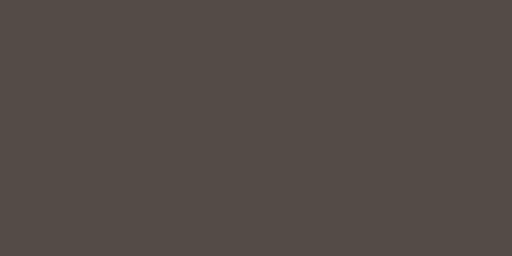
t = 0.00 s
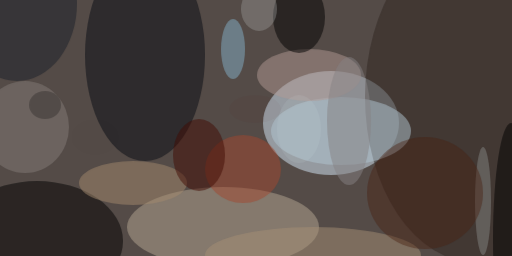
t = 2.99 s
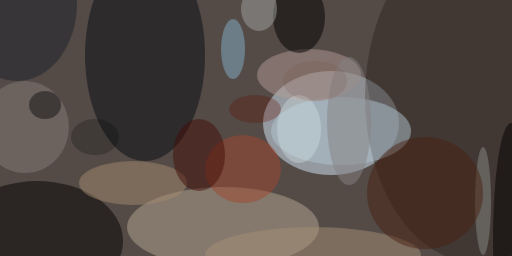
t = 3.12 s
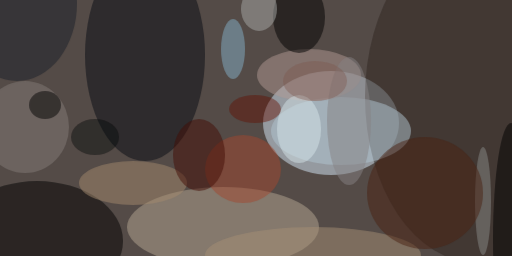
t = 3.24 s
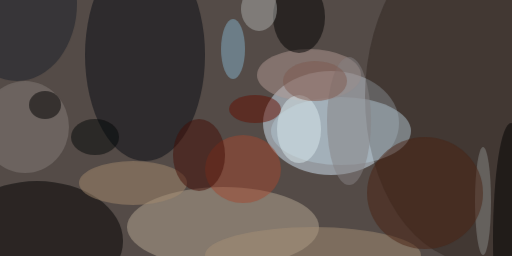
t = 3.37 s
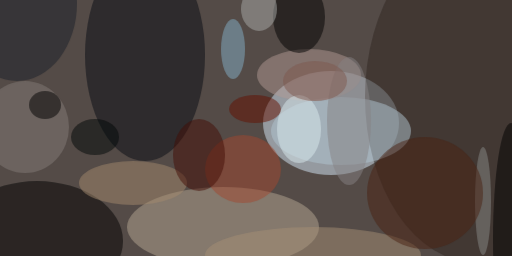
t = 3.49 s

The animated SVG that drew these frames (rendered in a browser with its animation timeline set to each time). Animation: 1 CSS @keyframes rule; one cycle of 3.49 s.

<svg xmlns="http://www.w3.org/2000/svg" viewBox="0 0 400 200"><style>
  @keyframes fadeIn {
    from {opacity: 0}
    to {opacity: 1}
  }
  g.animated > * {
    opacity: 0;
    animation: fadeIn .5s forwards;
  }</style><path fill="#544b47" d="M0 0h400v200H0z"/><g transform="translate(.8 .8) scale(1.5625)" fill-opacity=".5" class="animated"><ellipse fill="#d6eaf9" cx="165" cy="61" rx="34" ry="26" style="animation-delay: 0.00s;"/><ellipse fill="#b6a794" cx="111" cy="113" rx="48" ry="20" style="animation-delay: 0.19s;"/><ellipse fill="#090c14" cx="72" cy="27" rx="30" ry="53" style="animation-delay: 0.38s;"/><ellipse fill="#030000" cx="18" cy="120" rx="43" ry="30" style="animation-delay: 0.56s;"/><ellipse fill="#302721" cx="238" cy="48" rx="56" ry="83" style="animation-delay: 0.75s;"/><ellipse fill="#b1c5d2" cx="170" cy="65" rx="35" ry="17" style="animation-delay: 0.93s;"/><ellipse fill="#b29a93" cx="154" cy="37" rx="26" ry="13" style="animation-delay: 1.10s;"/><ellipse fill="#000100" cx="149" cy="8" rx="13" ry="18" style="animation-delay: 1.28s;"/><ellipse fill="#a3896f" cx="66" cy="91" rx="27" ry="11" style="animation-delay: 1.45s;"/><ellipse fill="#837d79" cx="12" cy="63" rx="22" ry="23" style="animation-delay: 1.61s;"/><ellipse fill="#a59076" cx="156" cy="127" rx="54" ry="14" style="animation-delay: 1.76s;"/><ellipse fill="#a24931" cx="121" cy="84" rx="19" ry="17" style="animation-delay: 1.91s;"/><ellipse cx="255" cy="119" rx="9" ry="58" style="animation-delay: 2.05s;"/><ellipse fill="#1a202a" cx="8" cy="1" rx="30" ry="39" style="animation-delay: 2.19s;"/><ellipse fill="#83afc8" cx="116" cy="24" rx="6" ry="15" style="animation-delay: 2.31s;"/><ellipse fill="#858283" cx="174" cy="60" rx="11" ry="32" style="animation-delay: 2.43s;"/><ellipse fill="#450f06" cx="99" cy="77" rx="13" ry="18" style="animation-delay: 2.53s;"/><ellipse fill="#878a88" cx="241" cy="100" rx="4" ry="27" style="animation-delay: 2.63s;"/><ellipse fill="#4b2213" cx="212" cy="96" rx="29" ry="28" style="animation-delay: 2.71s;"/><ellipse fill="#a9aca9" cx="129" cy="4" rx="9" ry="11" style="animation-delay: 2.79s;"/><ellipse cx="22" cy="52" rx="8" ry="7" style="animation-delay: 2.85s;"/><ellipse fill="#daeaee" cx="149" cy="64" rx="11" ry="17" style="animation-delay: 2.91s;"/><ellipse fill="#651100" cx="127" cy="54" rx="13" ry="7" style="animation-delay: 2.95s;"/><ellipse fill="#000908" cx="47" cy="68" rx="12" ry="9" style="animation-delay: 2.98s;"/><ellipse fill="#7f584e" cx="157" cy="40" rx="16" ry="10" style="animation-delay: 2.99s;"/></g></svg>
